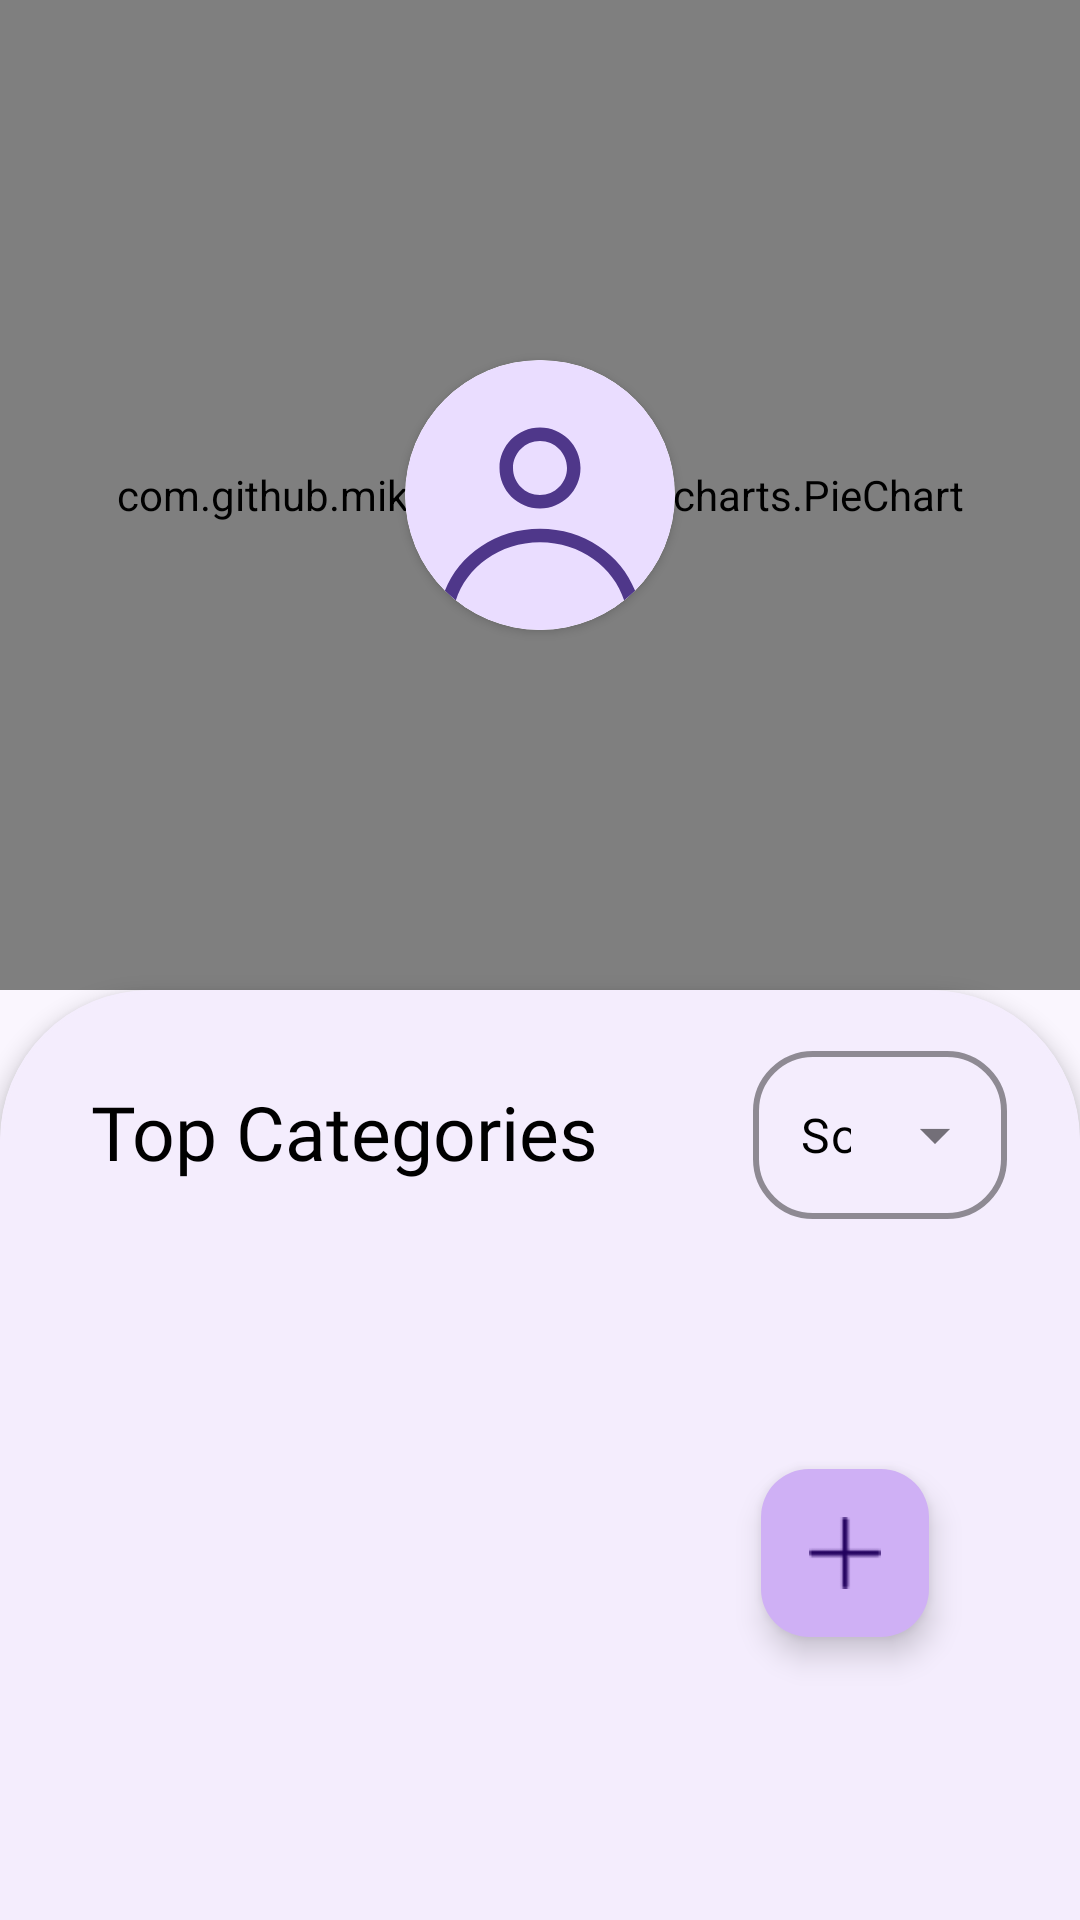

The Android layout XML behind this screen, and the referenced resources:
<!-- AndroidManifest.xml: application theme Theme.AndyApp -->
<!-- res/layout/fragment_expense.xml -->
<?xml version="1.0" encoding="utf-8"?>
<androidx.constraintlayout.widget.ConstraintLayout xmlns:android="http://schemas.android.com/apk/res/android"
    xmlns:app="http://schemas.android.com/apk/res-auto"
    xmlns:tools="http://schemas.android.com/tools"
    android:layout_width="match_parent"
    android:layout_height="match_parent"
    android:background="@color/background">

    <com.github.mikephil.charting.charts.PieChart
        android:id="@+id/expensePieChart"
        android:layout_width="match_parent"
        android:layout_height="330dp"
        android:background="@color/background"
        app:layout_constraintEnd_toEndOf="parent"
        app:layout_constraintStart_toStartOf="parent"
        app:layout_constraintTop_toTopOf="parent">

    </com.github.mikephil.charting.charts.PieChart>

    <androidx.cardview.widget.CardView
        android:layout_width="90dp"
        android:layout_height="90dp"
        app:cardCornerRadius="45dp"
        app:cardBackgroundColor="@color/white"
        app:layout_constraintStart_toStartOf="@+id/expensePieChart"
        app:layout_constraintEnd_toEndOf="@id/expensePieChart"
        app:layout_constraintTop_toTopOf="@id/expensePieChart"
        app:layout_constraintBottom_toBottomOf="@id/expensePieChart">
        <ImageView
            android:id="@+id/expenseProfilePicture"
            android:layout_height="match_parent"
            android:layout_width="match_parent"
            android:src="@drawable/avatar"
            app:layout_constraintStart_toStartOf="@+id/expensePieChart"
            app:layout_constraintEnd_toEndOf="@id/expensePieChart"
            app:layout_constraintTop_toTopOf="@id/expensePieChart"
            app:layout_constraintBottom_toBottomOf="@id/expensePieChart"
            />
    </androidx.cardview.widget.CardView>


    <com.google.android.material.card.MaterialCardView
        android:id="@+id/expenseCardView"
        android:layout_width="match_parent"
        android:layout_height="0dp"
        app:cardBackgroundColor="@color/backgroundaccent"
        app:cardElevation="4dp"
        app:layout_constraintBottom_toBottomOf="parent"
        app:layout_constraintEnd_toEndOf="parent"
        app:layout_constraintStart_toStartOf="parent"
        app:layout_constraintTop_toBottomOf="@id/expensePieChart"
        app:shapeAppearance="@style/TopRoundedCardView"
        app:strokeColor="@color/backgroundaccent">

        <androidx.constraintlayout.widget.ConstraintLayout
            android:layout_width="match_parent"
            android:layout_height="match_parent">

            <TextView
                android:id="@+id/textView4"
                android:layout_width="0dp"
                android:autoSizeTextType="uniform"
                android:layout_marginEnd="10dp"
                android:layout_height="wrap_content"
                android:layout_marginStart="16dp"
                android:layout_marginTop="16dp"
                android:fontFamily="@font/fredoka_regular"
                android:text="Top Categories"
                android:textColor="@color/black"
                android:textSize="25sp"
                android:maxLines="1"
                app:layout_constraintEnd_toStartOf="@+id/sortLayout"
                app:layout_constraintStart_toStartOf="parent"
                app:layout_constraintTop_toTopOf="parent" />

            <androidx.recyclerview.widget.RecyclerView
                android:id="@+id/expenserecycler"
                android:layout_width="match_parent"
                android:layout_height="0dp"
                app:layout_constraintBottom_toBottomOf="parent"
                app:layout_constraintEnd_toEndOf="parent"
                app:layout_constraintStart_toStartOf="parent"
                app:layout_constraintTop_toBottomOf="@+id/sortLayout" />

            <com.google.android.material.floatingactionbutton.FloatingActionButton
                android:id="@+id/btnAdd"
                android:layout_width="wrap_content"
                android:layout_height="wrap_content"
                android:layout_marginEnd="36dp"
                android:layout_marginBottom="80dp"
                android:backgroundTint="#CFB0F5"
                android:src="@drawable/plus_icon"
                app:layout_constraintBottom_toBottomOf="parent"
                app:layout_constraintEnd_toEndOf="parent" />

            <com.google.android.material.textfield.TextInputLayout
                android:id="@+id/sortLayout"
                style="@style/Widget.MaterialComponents.TextInputLayout.OutlinedBox.ExposedDropdownMenu"
                android:layout_width="wrap_content"
                android:layout_height="wrap_content"
                android:layout_marginEnd="10dp"
                android:autoSizeTextType="uniform"
                android:background="@null"
                app:boxCornerRadiusBottomEnd="20dp"
                app:boxCornerRadiusBottomStart="20dp"
                app:boxCornerRadiusTopEnd="20dp"
                app:boxCornerRadiusTopStart="20dp"
                app:boxStrokeColor="@color/black"
                app:boxStrokeWidth="2dp"
                app:layout_constraintBottom_toBottomOf="@+id/textView4"
                app:layout_constraintEnd_toEndOf="parent"
                app:layout_constraintTop_toTopOf="@+id/textView4"
                app:layout_constraintVertical_bias="0.56">

                <AutoCompleteTextView
                    android:id="@+id/dropdownSort"
                    android:layout_width="match_parent"
                    android:layout_height="56dp"
                    android:fontFamily="@font/varela_round"
                    android:inputType="none"
                    android:text="Sort By"
                    android:textColor="@color/black" />
            </com.google.android.material.textfield.TextInputLayout>
        </androidx.constraintlayout.widget.ConstraintLayout>
    </com.google.android.material.card.MaterialCardView>


</androidx.constraintlayout.widget.ConstraintLayout>
<!-- resources referenced by this layout -->
<resources>
  <color name="background">#FAF6FE</color>
  <color name="backgroundaccent">#F4EDFD </color>
  <color name="black">#FF000000</color>
  <color name="white">#FFFFFFFF</color>
  <!-- drawable avatar (drawable) -->
  <vector xmlns:android="http://schemas.android.com/apk/res/android"
      android:width="50dp"
      android:height="50dp"
      android:viewportWidth="50"
      android:viewportHeight="50">
    <path
        android:pathData="M25,0L25,0A25,25 0,0 1,50 25L50,25A25,25 0,0 1,25 50L25,50A25,25 0,0 1,0 25L0,25A25,25 0,0 1,25 0z"
        android:fillColor="#EADDFF"/>
    <path
        android:pathData="M32.5,20C32.5,24.142 29.142,27.5 25,27.5C20.858,27.5 17.5,24.142 17.5,20C17.5,15.858 20.858,12.5 25,12.5C29.142,12.5 32.5,15.858 32.5,20ZM30,20C30,22.761 27.762,25 25,25C22.239,25 20,22.761 20,20C20,17.239 22.239,15 25,15C27.762,15 30,17.239 30,20Z"
        android:fillColor="#4F378A"
        android:fillType="evenOdd"/>
    <path
        android:pathData="M25,31.25C16.907,31.25 10.012,36.035 7.385,42.74C8.025,43.375 8.699,43.977 9.404,44.54C11.36,38.385 17.496,33.75 25,33.75C32.504,33.75 38.64,38.385 40.596,44.54C41.301,43.977 41.975,43.375 42.615,42.74C39.989,36.035 33.093,31.25 25,31.25Z"
        android:fillColor="#4F378A"/>
  </vector>
  <!-- drawable plus_icon: png bitmap (drawable, 316 bytes) -->
  <style name="TopRoundedCardView" parent="ShapeAppearance.MaterialComponents.SmallComponent">
          <item name="cornerFamily">rounded</item>
          <item name="cornerSizeTopLeft">50dp</item>
          <item name="cornerSizeTopRight">50dp</item>
          <item name="cornerSizeBottomLeft">0dp</item>
          <item name="cornerSizeBottomRight">0dp</item>
      </style>
  <style name="Theme.AndyApp" parent="Theme.Material3.DayNight.NoActionBar">
          
          <item name="windowActionBar">false</item>
          <item name="windowNoTitle">true</item>
  
          
          <item name="android:forceDarkAllowed">false</item>
  
          
          <item name="colorPrimary">@color/colorPrimary</item>
          <item name="colorPrimaryContainer">@color/colorPrimaryDark</item>
          <item name="colorOnPrimary">@color/white</item>
          <item name="colorSecondary">@color/colorAccent</item>
      </style>
  <color name="colorPrimary">#6200EE</color>
  <color name="colorPrimaryDark">#3700B3</color>
  <color name="colorAccent">#03DAC5</color>
</resources>
